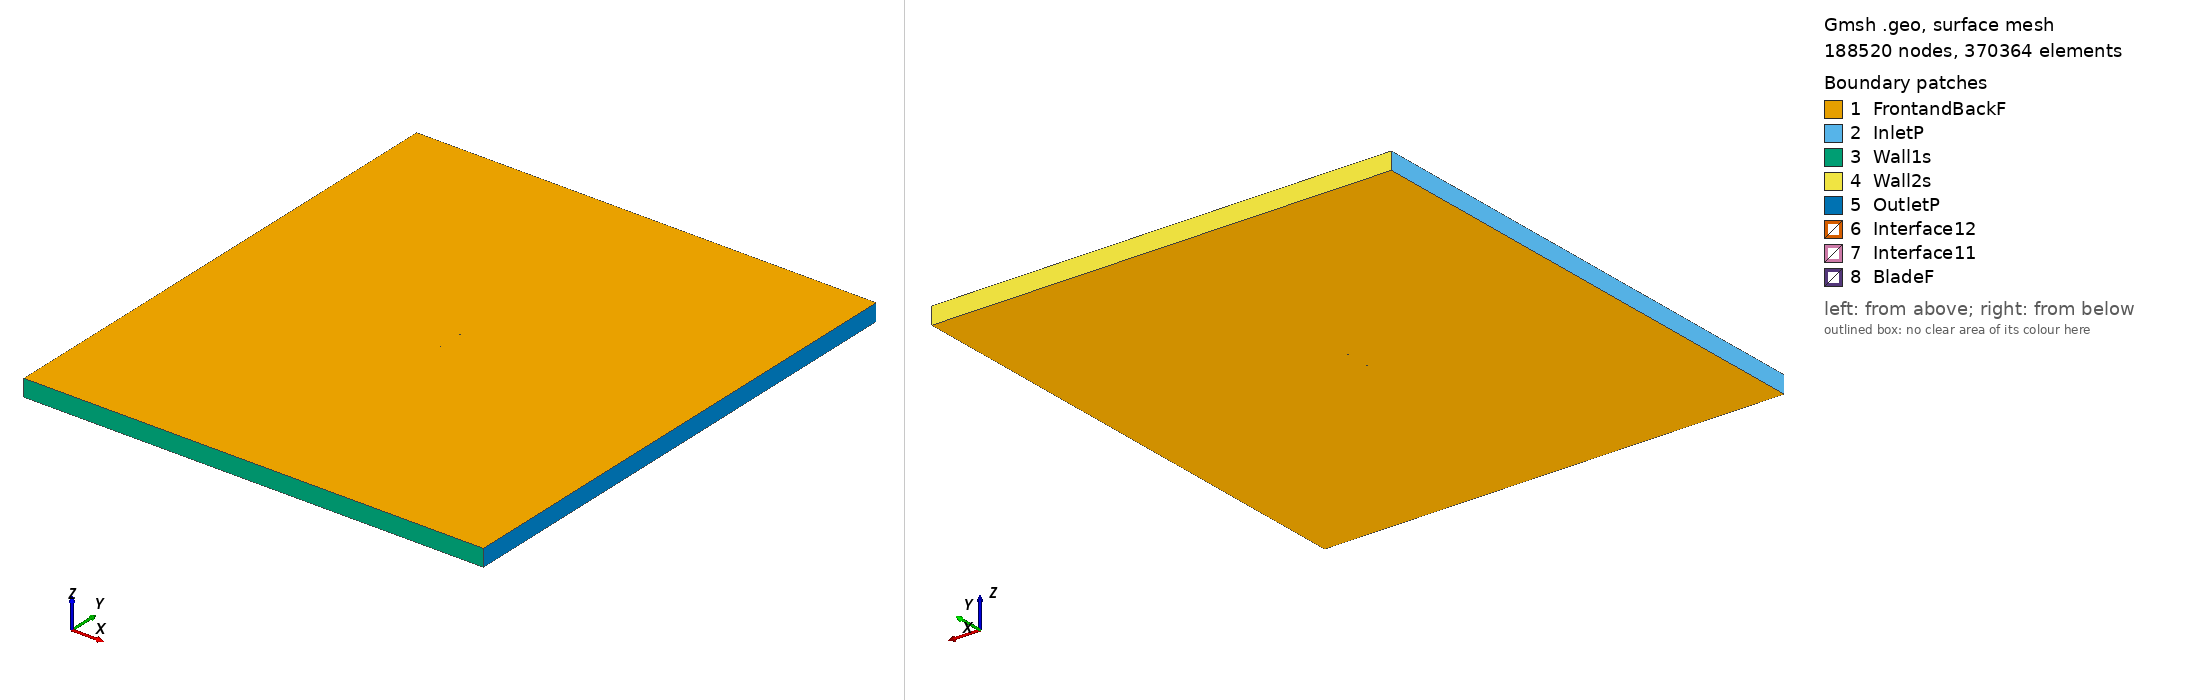

Gmsh geometry script, surface-meshed: 188520 nodes, 370364 surface elements. Boundary patches (legend numbers): 1 FrontandBackF, 2 InletP, 3 Wall1s, 4 Wall2s, 5 OutletP, 6 Interface12, 7 Interface11, 8 BladeF. Left view from above one corner, right view from below the opposite corner. Legend entries are the model's physical surfaces. The drawing asked Gmsh for element sizes between 1% and 20% of the model's largest extent; the script's own settings can give other sizes.

=== ah79100c_tsr_3.1763_aoa_3.3567.geo (drawn) ===
SetFactory("OpenCASCADE");

Point(1) = {0.074871, 0.727573, 0, 1.0};
Point(2) = {0.074714, 0.727639, 0, 1.0};
Point(3) = {0.074247, 0.727886, 0, 1.0};
Point(4) = {0.073470, 0.728301, 0, 1.0};
Point(5) = {0.072388, 0.728880, 0, 1.0};
Point(6) = {0.071007, 0.729661, 0, 1.0};
Point(7) = {0.069329, 0.730577, 0, 1.0};
Point(8) = {0.067359, 0.731580, 0, 1.0};
Point(9) = {0.065101, 0.732617, 0, 1.0};
Point(10) = {0.062567, 0.733678, 0, 1.0};
Point(11) = {0.059768, 0.734759, 0, 1.0};
Point(12) = {0.056714, 0.735874, 0, 1.0};
Point(13) = {0.053420, 0.737014, 0, 1.0};
Point(14) = {0.049899, 0.738170, 0, 1.0};
Point(15) = {0.046168, 0.739331, 0, 1.0};
Point(16) = {0.042240, 0.740493, 0, 1.0};
Point(17) = {0.038132, 0.741641, 0, 1.0};
Point(18) = {0.033862, 0.742768, 0, 1.0};
Point(19) = {0.029448, 0.743859, 0, 1.0};
Point(20) = {0.024908, 0.744901, 0, 1.0};
Point(21) = {0.020261, 0.745877, 0, 1.0};
Point(22) = {0.015526, 0.746764, 0, 1.0};
Point(23) = {0.010720, 0.747559, 0, 1.0};
Point(24) = {0.005868, 0.748241, 0, 1.0};
Point(25) = {0.000988, 0.748809, 0, 1.0};
Point(26) = {-0.003899, 0.749262, 0, 1.0};
Point(27) = {-0.008771, 0.749606, 0, 1.0};
Point(28) = {-0.013609, 0.749844, 0, 1.0};
Point(29) = {-0.018389, 0.749974, 0, 1.0};
Point(30) = {-0.023092, 0.750000, 0, 1.0};
Point(31) = {-0.027697, 0.749916, 0, 1.0};
Point(32) = {-0.032186, 0.749733, 0, 1.0};
Point(33) = {-0.036540, 0.749438, 0, 1.0};
Point(34) = {-0.040738, 0.749050, 0, 1.0};
Point(35) = {-0.044762, 0.748559, 0, 1.0};
Point(36) = {-0.048596, 0.747977, 0, 1.0};
Point(37) = {-0.052224, 0.747302, 0, 1.0};
Point(38) = {-0.055629, 0.746552, 0, 1.0};
Point(39) = {-0.058798, 0.745707, 0, 1.0};
Point(40) = {-0.061713, 0.744806, 0, 1.0};
Point(41) = {-0.064367, 0.743841, 0, 1.0};
Point(42) = {-0.066744, 0.742840, 0, 1.0};
Point(43) = {-0.068833, 0.741809, 0, 1.0};
Point(44) = {-0.070625, 0.740781, 0, 1.0};
Point(45) = {-0.072113, 0.739735, 0, 1.0};
Point(46) = {-0.073285, 0.738781, 0, 1.0};
Point(47) = {-0.074138, 0.737902, 0, 1.0};
Point(48) = {-0.074661, 0.737192, 0, 1.0};
Point(49) = {-0.074871, 0.736355, 0, 1.0};
Point(50) = {-0.074744, 0.735783, 0, 1.0};
Point(51) = {-0.074290, 0.735301, 0, 1.0};
Point(52) = {-0.073517, 0.734833, 0, 1.0};
Point(53) = {-0.072419, 0.734509, 0, 1.0};
Point(54) = {-0.071008, 0.734255, 0, 1.0};
Point(55) = {-0.069285, 0.734098, 0, 1.0};
Point(56) = {-0.067262, 0.734002, 0, 1.0};
Point(57) = {-0.064946, 0.733955, 0, 1.0};
Point(58) = {-0.062350, 0.733949, 0, 1.0};
Point(59) = {-0.059485, 0.733989, 0, 1.0};
Point(60) = {-0.056363, 0.734045, 0, 1.0};
Point(61) = {-0.052995, 0.734163, 0, 1.0};
Point(62) = {-0.049398, 0.734302, 0, 1.0};
Point(63) = {-0.045590, 0.734452, 0, 1.0};
Point(64) = {-0.041586, 0.734598, 0, 1.0};
Point(65) = {-0.037401, 0.734753, 0, 1.0};
Point(66) = {-0.033056, 0.734895, 0, 1.0};
Point(67) = {-0.028571, 0.735027, 0, 1.0};
Point(68) = {-0.023963, 0.735135, 0, 1.0};
Point(69) = {-0.019254, 0.735219, 0, 1.0};
Point(70) = {-0.014464, 0.735271, 0, 1.0};
Point(71) = {-0.009611, 0.735282, 0, 1.0};
Point(72) = {-0.004720, 0.735255, 0, 1.0};
Point(73) = {0.000189, 0.735186, 0, 1.0};
Point(74) = {0.005097, 0.735088, 0, 1.0};
Point(75) = {0.009981, 0.734956, 0, 1.0};
Point(76) = {0.014824, 0.734795, 0, 1.0};
Point(77) = {0.019599, 0.734596, 0, 1.0};
Point(78) = {0.024291, 0.734371, 0, 1.0};
Point(79) = {0.028876, 0.734108, 0, 1.0};
Point(80) = {0.033336, 0.733813, 0, 1.0};
Point(81) = {0.037654, 0.733489, 0, 1.0};
Point(82) = {0.041809, 0.733133, 0, 1.0};
Point(83) = {0.045782, 0.732750, 0, 1.0};
Point(84) = {0.049558, 0.732343, 0, 1.0};
Point(85) = {0.053121, 0.731914, 0, 1.0};
Point(86) = {0.056456, 0.731464, 0, 1.0};
Point(87) = {0.059548, 0.731008, 0, 1.0};
Point(88) = {0.062383, 0.730541, 0, 1.0};
Point(89) = {0.064952, 0.730078, 0, 1.0};
Point(90) = {0.067244, 0.729616, 0, 1.0};
Point(91) = {0.069246, 0.729172, 0, 1.0};
Point(92) = {0.070954, 0.728749, 0, 1.0};
Point(93) = {0.072357, 0.728363, 0, 1.0};
Point(94) = {0.073453, 0.728009, 0, 1.0};
Point(95) = {0.074239, 0.727756, 0, 1.0};
Point(96) = {0.074713, 0.727606, 0, 1.0};
Point(97) = {-0.074871, -0.727573, 0, 1.0};
Point(98) = {-0.074714, -0.727639, 0, 1.0};
Point(99) = {-0.074247, -0.727886, 0, 1.0};
Point(100) = {-0.073470, -0.728301, 0, 1.0};
Point(101) = {-0.072388, -0.728880, 0, 1.0};
Point(102) = {-0.071007, -0.729661, 0, 1.0};
Point(103) = {-0.069329, -0.730577, 0, 1.0};
Point(104) = {-0.067359, -0.731580, 0, 1.0};
Point(105) = {-0.065101, -0.732617, 0, 1.0};
Point(106) = {-0.062567, -0.733678, 0, 1.0};
Point(107) = {-0.059768, -0.734759, 0, 1.0};
Point(108) = {-0.056714, -0.735874, 0, 1.0};
Point(109) = {-0.053420, -0.737014, 0, 1.0};
Point(110) = {-0.049899, -0.738170, 0, 1.0};
Point(111) = {-0.046168, -0.739331, 0, 1.0};
Point(112) = {-0.042240, -0.740493, 0, 1.0};
Point(113) = {-0.038132, -0.741641, 0, 1.0};
Point(114) = {-0.033862, -0.742768, 0, 1.0};
Point(115) = {-0.029448, -0.743859, 0, 1.0};
Point(116) = {-0.024908, -0.744901, 0, 1.0};
Point(117) = {-0.020261, -0.745877, 0, 1.0};
Point(118) = {-0.015526, -0.746764, 0, 1.0};
Point(119) = {-0.010720, -0.747559, 0, 1.0};
Point(120) = {-0.005868, -0.748241, 0, 1.0};
Point(121) = {-0.000988, -0.748809, 0, 1.0};
Point(122) = {0.003899, -0.749262, 0, 1.0};
Point(123) = {0.008771, -0.749606, 0, 1.0};
Point(124) = {0.013609, -0.749844, 0, 1.0};
Point(125) = {0.018389, -0.749974, 0, 1.0};
Point(126) = {0.023092, -0.750000, 0, 1.0};
Point(127) = {0.027697, -0.749916, 0, 1.0};
Point(128) = {0.032186, -0.749733, 0, 1.0};
Point(129) = {0.036540, -0.749438, 0, 1.0};
Point(130) = {0.040738, -0.749050, 0, 1.0};
Point(131) = {0.044762, -0.748559, 0, 1.0};
Point(132) = {0.048596, -0.747977, 0, 1.0};
Point(133) = {0.052224, -0.747302, 0, 1.0};
Point(134) = {0.055629, -0.746552, 0, 1.0};
Point(135) = {0.058798, -0.745707, 0, 1.0};
Point(136) = {0.061713, -0.744806, 0, 1.0};
Point(137) = {0.064367, -0.743841, 0, 1.0};
Point(138) = {0.066744, -0.742840, 0, 1.0};
Point(139) = {0.068833, -0.741809, 0, 1.0};
Point(140) = {0.070625, -0.740781, 0, 1.0};
Point(141) = {0.072113, -0.739735, 0, 1.0};
Point(142) = {0.073285, -0.738781, 0, 1.0};
Point(143) = {0.074138, -0.737902, 0, 1.0};
Point(144) = {0.074661, -0.737192, 0, 1.0};
Point(145) = {0.074871, -0.736355, 0, 1.0};
Point(146) = {0.074744, -0.735783, 0, 1.0};
Point(147) = {0.074290, -0.735301, 0, 1.0};
Point(148) = {0.073517, -0.734833, 0, 1.0};
Point(149) = {0.072419, -0.734509, 0, 1.0};
Point(150) = {0.071008, -0.734255, 0, 1.0};
Point(151) = {0.069285, -0.734098, 0, 1.0};
Point(152) = {0.067262, -0.734002, 0, 1.0};
Point(153) = {0.064946, -0.733955, 0, 1.0};
Point(154) = {0.062350, -0.733949, 0, 1.0};
Point(155) = {0.059485, -0.733989, 0, 1.0};
Point(156) = {0.056363, -0.734045, 0, 1.0};
Point(157) = {0.052995, -0.734163, 0, 1.0};
Point(158) = {0.049398, -0.734302, 0, 1.0};
Point(159) = {0.045590, -0.734452, 0, 1.0};
Point(160) = {0.041586, -0.734598, 0, 1.0};
Point(161) = {0.037401, -0.734753, 0, 1.0};
Point(162) = {0.033056, -0.734895, 0, 1.0};
Point(163) = {0.028571, -0.735027, 0, 1.0};
Point(164) = {0.023963, -0.735135, 0, 1.0};
Point(165) = {0.019254, -0.735219, 0, 1.0};
Point(166) = {0.014464, -0.735271, 0, 1.0};
Point(167) = {0.009611, -0.735282, 0, 1.0};
Point(168) = {0.004720, -0.735255, 0, 1.0};
Point(169) = {-0.000189, -0.735186, 0, 1.0};
Point(170) = {-0.005097, -0.735088, 0, 1.0};
Point(171) = {-0.009981, -0.734956, 0, 1.0};
Point(172) = {-0.014824, -0.734795, 0, 1.0};
Point(173) = {-0.019599, -0.734596, 0, 1.0};
Point(174) = {-0.024291, -0.734371, 0, 1.0};
Point(175) = {-0.028876, -0.734108, 0, 1.0};
Point(176) = {-0.033336, -0.733813, 0, 1.0};
Point(177) = {-0.037654, -0.733489, 0, 1.0};
Point(178) = {-0.041809, -0.733133, 0, 1.0};
Point(179) = {-0.045782, -0.732750, 0, 1.0};
Point(180) = {-0.049558, -0.732343, 0, 1.0};
Point(181) = {-0.053121, -0.731914, 0, 1.0};
Point(182) = {-0.056456, -0.731464, 0, 1.0};
Point(183) = {-0.059548, -0.731008, 0, 1.0};
Point(184) = {-0.062383, -0.730541, 0, 1.0};
Point(185) = {-0.064952, -0.730078, 0, 1.0};
Point(186) = {-0.067244, -0.729616, 0, 1.0};
Point(187) = {-0.069246, -0.729172, 0, 1.0};
Point(188) = {-0.070954, -0.728749, 0, 1.0};
Point(189) = {-0.072357, -0.728363, 0, 1.0};
Point(190) = {-0.073453, -0.728009, 0, 1.0};
Point(191) = {-0.074239, -0.727756, 0, 1.0};
Point(192) = {-0.074713, -0.727606, 0, 1.0};

// Lines: first blade (splines 1-4)
Spline(1) = {1:32};
Spline(2) = {32:66};
Spline(3) = {66:96};
Spline(4) = {96,1};

// Lines: second blade (splines 5-8)
Spline(5) = {97:128};
Spline(6) = {128:162};
Spline(7) = {162:192};
Spline(8) = {192,97};

// Outer domain (points 20001-4 and lines)
Point(193) = {-13.50000000, -15.00000000, 0, 1.0};
Point(194) = {-13.50000000, 15.00000000, 0, 1.0};
Point(195) = {13.50000000, 15.00000000, 0, 1.0};
Point(196) = {13.50000000, -15.00000000, 0, 1.0};
Line(11) = {193, 194};
Line(12) = {194, 195};
Line(13) = {195, 196};
Line(14) = {193, 196};

// Interface (between moving and stationary domain) (circles)
Circle(9) = {0, 0, 0, 0.80000000, 0, 2*Pi};
Circle(10) = {0, 0, 0, 0.80000000, 0, 2*Pi};

// Loops collect Lines/Splines/etc (blade1, blade2, domain, first circle)
Line Loop(1) = {1:4};
Line Loop(2) = {5:8};
Line Loop(3) = {11,12,13,-14};
Line Loop(4) = {9};

// BooleanDifference cuts out the circle/interface from the domain
Plane Surface(1) = {3};
Plane Surface(2) = {4};
BooleanDifference{ Surface{1}; Delete;}{ Surface{2}; Delete;}

// This one cuts out the blades from the inner circle/interface
Line Loop(6) = {10};
Plane Surface(5) = {6};
Plane Surface(6) = {1};
Plane Surface(7) = {2};
BooleanDifference{ Surface{5}; Delete;}{ Surface{6,7}; Delete;}

// extrude to 3rd dimension
Extrude {0, 0, 1} {Surface{1}; Surface{5}; Layers{1}; Recombine;}

// Physical Surfaces are the named boundaries (patches)
Physical Surface("Interface11") = {12};
Physical Surface("Interface12") = {10};

// sides of domain
Physical Surface("InletP") = {6};
Physical Surface("OutletP") = {9};

// top and bottom of domain
Physical Surface("Wall1s") = {7};
Physical Surface("Wall2s") = {8};

// Check FrontandBackF by ensuring there is nothing in the 3rd dimension
Physical Surface("FrontandBackF") = {1,11,5,21};
Physical Surface("BladeF") = {13:20};
Physical Volume("Turbine") = {2};
Physical Volume("Farfield") = {1};

// settings for airfoil boundary layer
Field[1] = BoundaryLayer;
Field[1].EdgesList = {1:8};
Field[1].hwall_n = 1e-3;
Field[1].thickness = 1.5e-2;
Field[1].ratio = 1.05;
Field[1].Quads = 1;
BoundaryLayer Field = 1;

// control points for mesh (blade and interface)
// floor((arc length / 1.5mm)/ 6) -> Transfinite Line
Transfinite Line {1,2,3,5,6,7} = 34 Using Progression 1;
Transfinite Line {4,8} = 1 Using Progression 1;
Transfinite Line {9, 15} = 800 Using Progression 1;

// For more information on gmsh syntax, visit http://gmsh.info/doc/texinfo/gmsh.html
